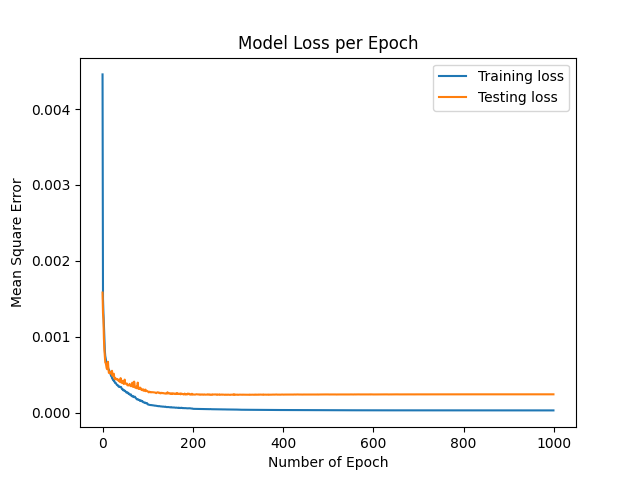

Values plotted in this chart, from the file beside it:
training loss, testing loss
0.004457, 0.001583
0.0015, 0.001309
0.001306, 0.001227
0.001163, 0.0009786
0.0009768, 0.0008384
0.0008241, 0.0007466
0.0007479, 0.0006624
0.0007124, 0.0006554
0.0006778, 0.0006261
0.0006468, 0.0005887
0.0006272, 0.0005732
0.0006095, 0.0005905
0.0005991, 0.000671
0.0005739, 0.0005787
0.000567, 0.0005247
0.0005545, 0.0005332
0.0005282, 0.0005301
0.0005246, 0.0005352
0.0005013, 0.0005152
0.0004863, 0.0005215
0.0004857, 0.0005344
0.0004555, 0.0005526
0.0004481, 0.0004861
0.0004344, 0.0004965
0.0004258, 0.0005102
0.0004352, 0.0005139
0.0004116, 0.0004616
0.0004031, 0.0004441
0.0003912, 0.0004587
0.0003935, 0.0004518
0.0003833, 0.0004375
0.0003745, 0.000439
0.000364, 0.0004408
0.0003627, 0.0004442
0.0003615, 0.0004378
0.0003481, 0.0004232
0.0003442, 0.0004226
0.0003473, 0.0004136
0.0003384, 0.0004209
0.000338, 0.0004059
0.0003402, 0.0004558
0.000339, 0.0004205
0.0003231, 0.0003945
0.0003105, 0.0004158
0.0003086, 0.0004204
0.000309, 0.0003923
0.0002952, 0.0003983
0.0002976, 0.0003784
0.000295, 0.0003971
0.0002856, 0.0004361
0.0002879, 0.0003891
0.0002789, 0.0003813
0.0002717, 0.0003806
0.000265, 0.0003834
0.0002649, 0.0003846
0.0002702, 0.0003612
0.0002601, 0.0003658
0.0002523, 0.0003617
0.0002563, 0.0003637
0.0002465, 0.0003596
... 940 more rows
